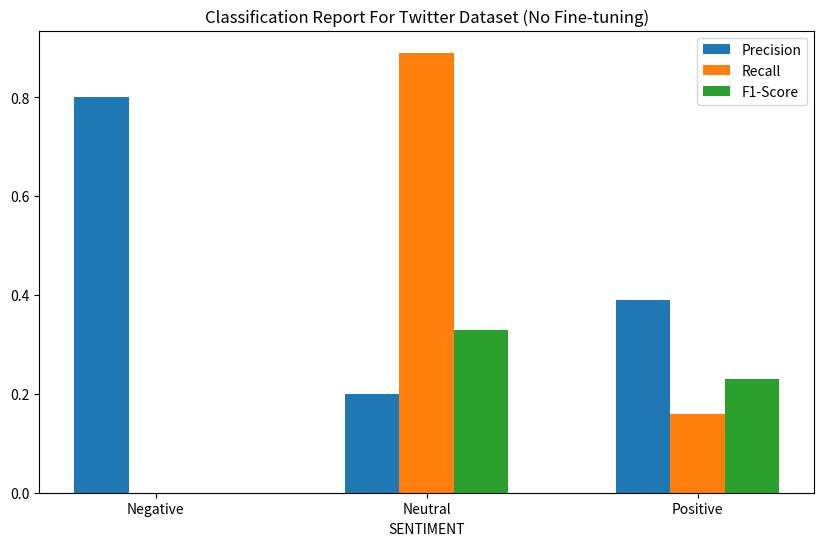
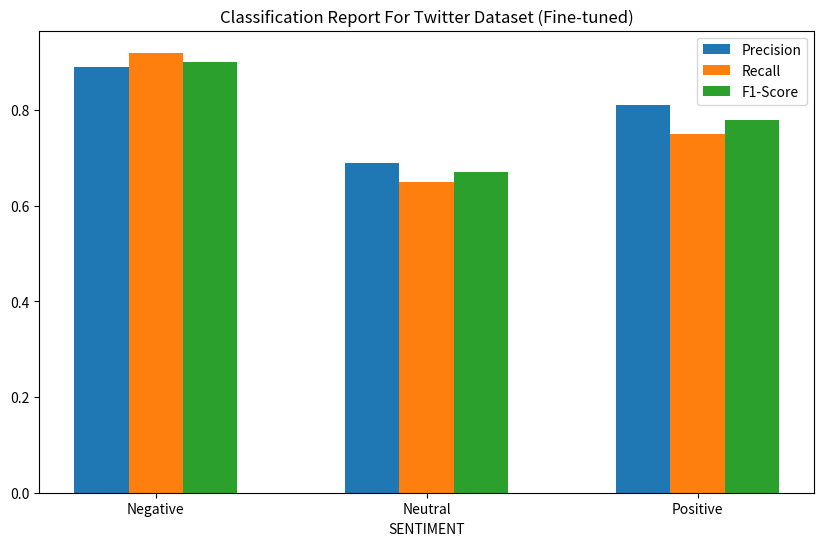

Python code for these plots, in order:
import matplotlib.pyplot as plt
import numpy as np

def plot_classification_report(report, title):
    sentiment_labels = {-1: 'Negative', 0: 'Neutral', 1: 'Positive'}

    precision = [report[label]['precision'] for label in report.keys()]
    recall = [report[label]['recall'] for label in report.keys()]
    f1_score = [report[label]['f1-score'] for label in report.keys()]

    labels = [sentiment_labels[label] for label in report.keys()]

    x = np.arange(len(labels))
    width = 0.2  # the width of the bars

    fig, ax = plt.subplots(figsize=(10, 6))
    ax.bar(x - width, precision, width, label='Precision')
    ax.bar(x, recall, width, label='Recall')
    ax.bar(x + width, f1_score, width, label='F1-Score')

    ax.set_xlabel('SENTIMENT')
    ax.set_title(title)
    ax.set_xticks(x)
    ax.set_xticklabels(labels)
    ax.legend()

    plt.show()

# Llama results for Twitter dataset
llama_twitter_report_no_finetuning = {
    -1: {'precision': 0.80, 'recall': 0.00, 'f1-score': 0.00, 'support': 4589},
    0: {'precision': 0.20, 'recall': 0.89, 'f1-score': 0.33, 'support': 1550},
    1: {'precision': 0.39, 'recall': 0.16, 'f1-score': 0.23, 'support': 1182}
}

llama_twitter_report_finetuned = {
    -1: {'precision': 0.89, 'recall': 0.92, 'f1-score': 0.90, 'support': 4589},
    0: {'precision': 0.69, 'recall': 0.65, 'f1-score': 0.67, 'support': 1550},
    1: {'precision': 0.81, 'recall': 0.75, 'f1-score': 0.78, 'support': 1182}
}

# Display graphs for Llama results on Twitter dataset
plot_classification_report(llama_twitter_report_no_finetuning, 'Classification Report For Twitter Dataset (No Fine-tuning)')
plot_classification_report(llama_twitter_report_finetuned, 'Classification Report For Twitter Dataset (Fine-tuned)')